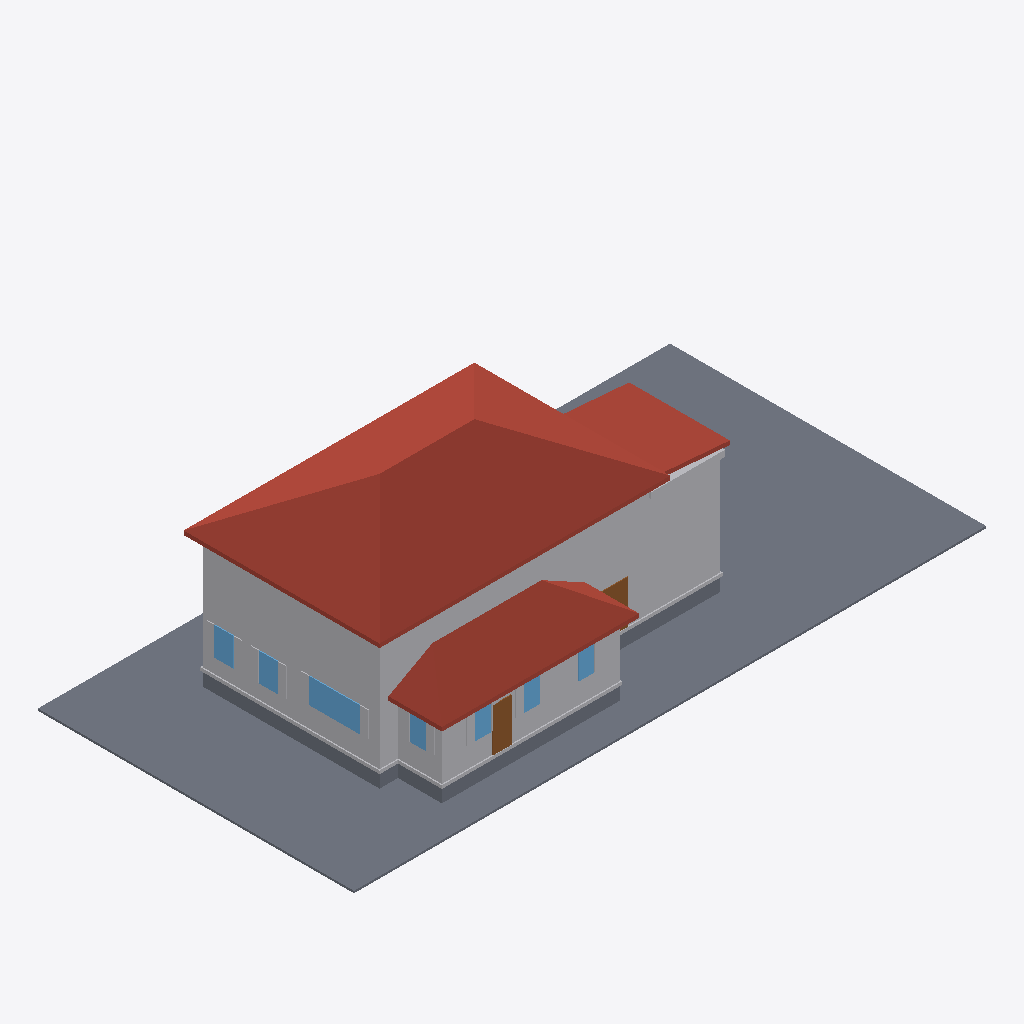
Isometric view of an IFC building model (IFC-SPF (STEP), schema IFC4, length unit metre), seen from the south-west, elements coloured by IFC class: 21 other elements (light grey), 7 windows (light blue), 4 slabs (grey), 3 roofs (red-brown), 2 doors (brown).
Extent 30.5 m × 15.2 m × 9.0 m (x, y, z). Elements (92): 63 IfcBuildingElementProxy, 14 IfcWindow, 8 IfcSlab, 4 IfcDoor, 3 IfcRoof.

HEADER;
FILE_DESCRIPTION(('ViewDefinition[DesignTransferView]'),'2;1');
FILE_NAME('/dev/null','2026-06-16T14:24:11+00:00',(''),(''),'IfcOpenShell 0.8.5','IfcOpenShell 0.8.5','Nobody');
FILE_SCHEMA(('IFC4'));
ENDSEC;
DATA;
#1=IFCPROJECT('2Eg9CpjX5B2uOL5OmCd2XW',$,'Eureka Residence',$,$,$,$,(#10),#5);
#12=IFCSITE('0A7vrlio97HwiGsTleIck5',$,'Site',$,$,$,$,$,$,$,$,$,$,$);
#13=IFCBUILDING('0nI2zr2BnCUw5_KvetNqqP',$,'Eureka House',$,$,$,$,$,$,$,$,$);
#14=IFCBUILDINGSTOREY('0$Ym6qvZjFsPbjmXOjvvbe',$,'Site',$,$,$,$,$,$,$);
#18=IFCSLAB('3wdolfFhT8ReEjdGBKPzeO',$,'Lot',$,$,#42,#31,$,.BASESLAB.);
#146=IFCROOF('1CRQR0cSD9QgX4GcHIdFB7',$,'Roof - primary',$,$,#157,#147,$,.HIP_ROOF.);
#67=IFCBUILDINGELEMENTPROXY('1Zi$bcjz93AwrE7LOhXwxB',$,'Massing - primary',$,$,#90,#80,$,$);
#423=IFCROOF('32bbEtm3T0NvLUlbaQqY9_',$,'Roof - scullery',$,$,#434,#424,$,.SHED_ROOF.);
#224=IFCBUILDINGELEMENTPROXY('16Cs1Mxc90883B4MbKf179',$,'Massing - extension',$,$,#244,#234,$,$);
#275=IFCROOF('3ZUOxVX_P4ae53XkO$U9FJ',$,'Roof - extension',$,$,#286,#276,$,.SHED_ROOF.);
#350=IFCBUILDINGELEMENTPROXY('2h7YJNXEbEsOWDc7H$lLl6',$,'Massing - scullery',$,$,#370,#360,$,$);
#43=IFCSLAB('3gfZI47GT0cQeAjqsf3guQ',$,'Crawlspace - primary',$,$,#66,#56,$,.BASESLAB.);
#329=IFCSLAB('1VAL3anBrExOG2aP0txTf8',$,'Crawlspace - scullery',$,$,#349,#339,$,.BASESLAB.);
#588=IFCWINDOW('0tWgRkIY5ELe_enPqrcbcy',$,'Window - Kitchen W (picture)',$,$,#611,#601,$,$,$,$,$,$);
#182=IFCBUILDINGELEMENTPROXY('1plUEupr553OCr3BIjWpNN',$,'Water table - primary',$,$,#202,#192,$,$);
#456=IFCBUILDINGELEMENTPROXY('2WdGSn8xX0ju4_Gxj4jOzN',$,'Water table - scullery',$,$,#476,#466,$,$);
#203=IFCSLAB('0EGdls_9j9lBokVcGp1ZEG',$,'Crawlspace - extension',$,$,#223,#213,$,.BASESLAB.);
#1266=IFCDOOR('3nca9$YUj6J8bp1KIqURGQ',$,'Back Door',$,$,#1286,#1276,$,$,$,$,$,$);
#287=IFCBUILDINGELEMENTPROXY('2tekpkN6zBAO3aSMTF8FKE',$,'Cornice - extension',$,$,#307,#297,$,$);
#783=IFCWINDOW('3$r166aWT2r9dWR2IwJtSc',$,'Window - Dining W2',$,$,#803,#793,$,$,$,$,$,$);
#720=IFCWINDOW('0kmVv1_Dv25OE547VxtMWZ',$,'Window - Dining W1',$,$,#740,#730,$,$,$,$,$,$);
#1014=IFCWINDOW('2rAf_h8Nr69PI3KED54ooc',$,'Window - Scullery S1',$,$,#1034,#1024,$,$,$,$,$,$);
#1077=IFCWINDOW('0WIDT3NhDCdfiDcL73gq1b',$,'Window - Scullery S2',$,$,#1097,#1087,$,$,$,$,$,$);
#1140=IFCWINDOW('2zMoVY$Sv1_OHGIVDfLYf9',$,'Window - Scullery S3',$,$,#1160,#1150,$,$,$,$,$,$);
#1203=IFCWINDOW('3FZSojUr96iPgS7zuhaEYu',$,'Window - Scullery E',$,$,#1223,#1213,$,$,$,$,$,$);
#564=IFCDOOR('2M$XqvHg104vbtX_p2CanZ',$,'Family -) Patio',$,$,#587,#577,$,$,$,$,$,$);
#308=IFCBUILDINGELEMENTPROXY('1d7XjloAT9IQ2_M3M32mBu',$,'Water table - extension',$,$,#328,#318,$,$);
#741=IFCBUILDINGELEMENTPROXY('0CWkatr$5EpRm_OF$m9nGP',$,'Shutter - Window - Dining W1',$,$,#761,#751,$,$);
#762=IFCBUILDINGELEMENTPROXY('3ohIvm6VT25gdjoykvCu_j',$,'Shutter - Window - Dining W1',$,$,#782,#772,$,$);
#612=IFCBUILDINGELEMENTPROXY('2jlswL$ST2vv$1rV4rVY97',$,'Shutter - Window - Kitchen W (picture)',$,$,#635,#625,$,$);
#825=IFCBUILDINGELEMENTPROXY('223qCGtkbF2vA89B3I6bw6',$,'Shutter - Window - Dining W2',$,$,#845,#835,$,$);
#804=IFCBUILDINGELEMENTPROXY('1PtXFu$CnDuRrt3YpfryDI',$,'Shutter - Window - Dining W2',$,$,#824,#814,$,$);
#1119=IFCBUILDINGELEMENTPROXY('3J6AIb4FfFSRjvlf_Btiju',$,'Shutter - Window - Scullery S2',$,$,#1139,#1129,$,$);
#1035=IFCBUILDINGELEMENTPROXY('19xsj9ICP6xOpUqk1jus4F',$,'Shutter - Window - Scullery S1',$,$,#1055,#1045,$,$);
#1182=IFCBUILDINGELEMENTPROXY('1q5LR5ucXApQJ1cCbVX7SC',$,'Shutter - Window - Scullery S3',$,$,#1202,#1192,$,$);
#1224=IFCBUILDINGELEMENTPROXY('3_wJH5sBP9nvrviYDulrMF',$,'Shutter - Window - Scullery E',$,$,#1244,#1234,$,$);
#636=IFCBUILDINGELEMENTPROXY('1HoLXvEjDAIhhQH$xdrQMg',$,'Shutter - Window - Kitchen W (picture)',$,$,#656,#646,$,$);
#1098=IFCBUILDINGELEMENTPROXY('2mYO96Es9Di8t46ds$YfLW',$,'Shutter - Window - Scullery S2',$,$,#1118,#1108,$,$);
#1245=IFCBUILDINGELEMENTPROXY('19EzR$KwP1juxb5JwykQgW',$,'Shutter - Window - Scullery E',$,$,#1265,#1255,$,$);
#1056=IFCBUILDINGELEMENTPROXY('0YYxUs3MX2dx3HoJcONmJc',$,'Shutter - Window - Scullery S1',$,$,#1076,#1066,$,$);
#1161=IFCBUILDINGELEMENTPROXY('1YbhN7u1TAr8auigr6uLOt',$,'Shutter - Window - Scullery S3',$,$,#1181,#1171,$,$);
ENDSEC;
